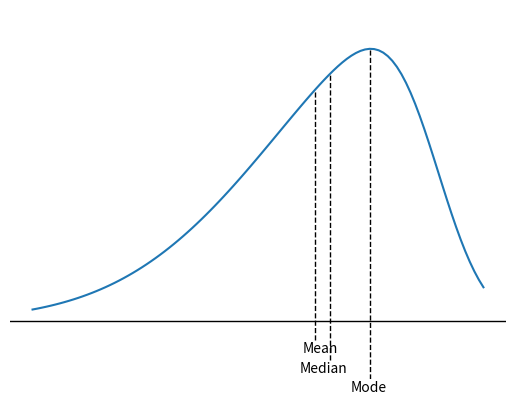

Recreate this plot in Python.
import numpy as np
from scipy.stats import skewnorm
import matplotlib.pyplot as plt

fig, ax = plt.subplots(1, 1)
a = -4
mean, var, skew, kurt = skewnorm.stats(a, moments='mvsk')
x = np.linspace(skewnorm.ppf(0.01, a), skewnorm.ppf(0.99, a), 100)
rv = skewnorm(a)
pdf_values = rv.pdf(x)
ax.plot(x, pdf_values)

mean_value = skewnorm.mean(a)
median_value = skewnorm.median(a)
mode_value = x[np.argmax(rv.pdf(x))]

# Plot mean, median, and mode lines
ymax_mean = rv.pdf([mean_value])
ymax_median = rv.pdf(median_value)
ymax_mode = rv.pdf(mode_value)
ax.vlines(mean_value, color='black', linestyle='--', linewidth=1, label='mean', ymin=-0.05, ymax=ymax_mean)
ax.vlines(median_value, color='black', linestyle='--', linewidth=1, label='Median', ymin=-0.1, ymax=ymax_median)
ax.vlines(mode_value, color='black', linestyle='--', linewidth=1, label='Mode', ymin=-0.15, ymax=ymax_mode)

# Add text labels
ax.text(mean_value + 0.15, -0.09, 'Mean', verticalalignment='bottom', horizontalalignment='right')
ax.text(median_value + 0.11, -0.14, 'Median', verticalalignment='bottom', horizontalalignment='right')
ax.text(mode_value + 0.11, -0.19, 'Mode', verticalalignment='bottom', horizontalalignment='right')

ax.spines['top'].set_visible(False)
ax.spines['right'].set_visible(False)
ax.spines['bottom'].set_visible(False)
ax.spines['left'].set_visible(False)
ax.get_xaxis().set_visible(False)
ax.get_yaxis().set_visible(False)

ax.axhline(0, color='black', linestyle='-', linewidth=1)

ax.set_ylim(-0.15, max(rv.pdf(x)) + 0.1)
plt.savefig('figure6_3.png', transparent=True)
plt.show()